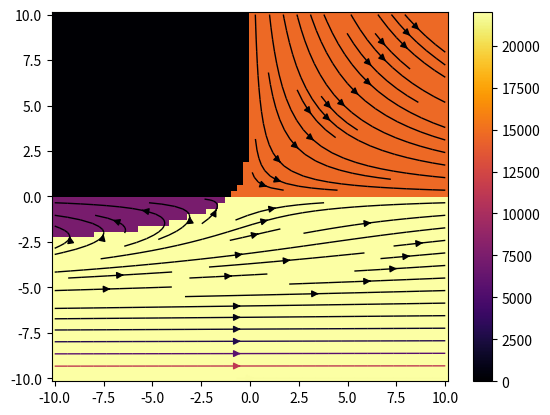

Write the Python code that produced this figure.
# Copyright (C) 2017 Greenweaves Software Pty Ltd

# This is free software: you can redistribute it and/or modify
# it under the terms of the GNU General Public License as published by
# the Free Software Foundation, either version 3 of the License, or
# (at your option) any later version.

# This software is distributed in the hope that it will be useful,
# but WITHOUT ANY WARRANTY; without even the implied warranty of
# MERCHANTABILITY or FITNESS FOR A PARTICULAR PURPOSE.  See the
# GNU General Public License for more details.

# You should have received a copy of the GNU General Public License
# along with GNU Emacs.  If not, see <http://www.gnu.org/licenses/>

import numpy as np

def ff(x,t,f):
    u,v=f(x[0],x[1])
    return [u]+[v]

def generate(f=lambda x,y:(x,y),nx=64, ny = 64,xmin=-10,xmax=10,ymin=-10,ymax=10):
    x = np.linspace(xmin, xmax,nx)
    y = np.linspace(ymin, ymax, ny)
    X, Y = np.meshgrid(x, y)
    U,V=f(X,Y)
    return X,Y,U,V

@np.vectorize
def nullclines(u,v):
    def y(v,offset=0):
        return offset if v<0 else offset+1        
    return y(v) if u<0 else y(v,offset=2)

if __name__=='__main__':
    import matplotlib.pyplot as plt,matplotlib.colors as colors
    def f(x,y):
        return x+np.exp(-y),-y
    
    X,Y,U,V=generate(f)
    plt.pcolor(X,Y,nullclines(U,V),cmap=plt.cm.inferno)
    plt.streamplot(X, Y, U, V, color=U, linewidth=1, cmap=plt.cm.inferno)
    plt.colorbar()    
    plt.show()